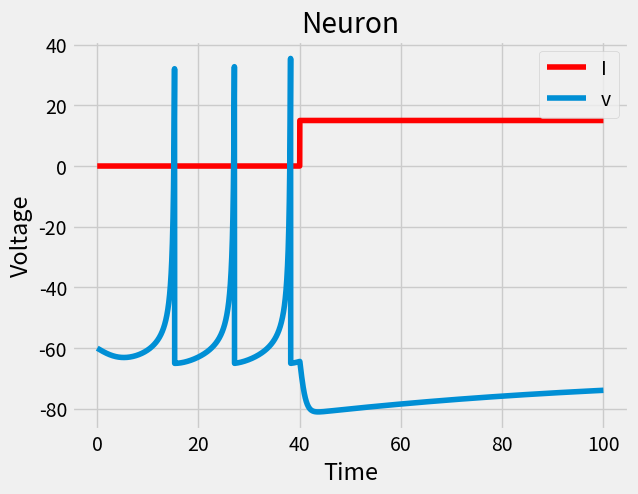

Reproduce this figure in Python.
import matplotlib.pyplot as plt

#the Izhikevich mode
def izh(duration, dt, u, v, Ii, I2, a, b, c, d, stmTme):
    #init vars
    t = 0
    I = Ii
    stmTme = stmTme
    
    #plotting stuff
    v_hist = [v]
    u_hist = [u]
    t_hist = [t]
    I_hist  = [Ii]
    

    #run the simulation for a certain amount of time
    while t < duration:
        #this resets the voltage once the neuron spikes
        if v > 30:
            v = c
            u = u + d
        #this resets I past a certain point, akin to a stimulation
        if t < stmTme:
            I = I2
        if t > stmTme:
            I = Ii
        #update based on equations
        dv = (.04 *( v ** 2)) + (5 * v) + 140 - u + I
        du = a * ((b*v) - u)
        
        v = v + dt*dv
        u = u + dt*du

        

        #update time based on the dt step
        t += dt
        #append I for stim plot
        if t < stmTme:
            I_hist.append(Ii)
        elif t > stmTme:
            I_hist.append(I2)
        
        #plotting
        v_hist.append(v)
        u_hist.append(u)
        t_hist.append(t)
        
    return v_hist,u_hist,t_hist, I_hist



#parameters
times = 10
Ii = 0
I2 = 15

a = .02
b = .2
c = -65
d = 2

v = -60
u = 0

#                                       duration, dt,   u,    v,   I,   a,   b,   c,  d
vHist, uHist, tHist, IHist = izh(100, .025, u, v, Ii, I2, a, b, c, d, 40)

#Here are other parameters to expiriment with.
#bistability
#v, u, t = izh(100, .025, 0, -61, 10, .1, .26, -60, 0)

#chattering
#v, u, t = izh(100, .025, 0, -61, 10, .04, .2, -50, 2)


#plotting Information
#plt.plot(t, u, label='u')
plt.style.use('fivethirtyeight')
plt.plot(tHist,IHist,'r', label='I')
plt.plot(tHist, vHist, label='v')
plt.xlabel('Time')
plt.ylabel('Voltage')
plt.title('Neuron')
#uncomment below if you want the parameters on the plot (can be messy)
#plt.title(('I: ', I2, 'v:', v, 'u:', u, 'a:', a, 'b:', b, 'c:', c, 'd:', d))
plt.legend()
plt.show()


    
